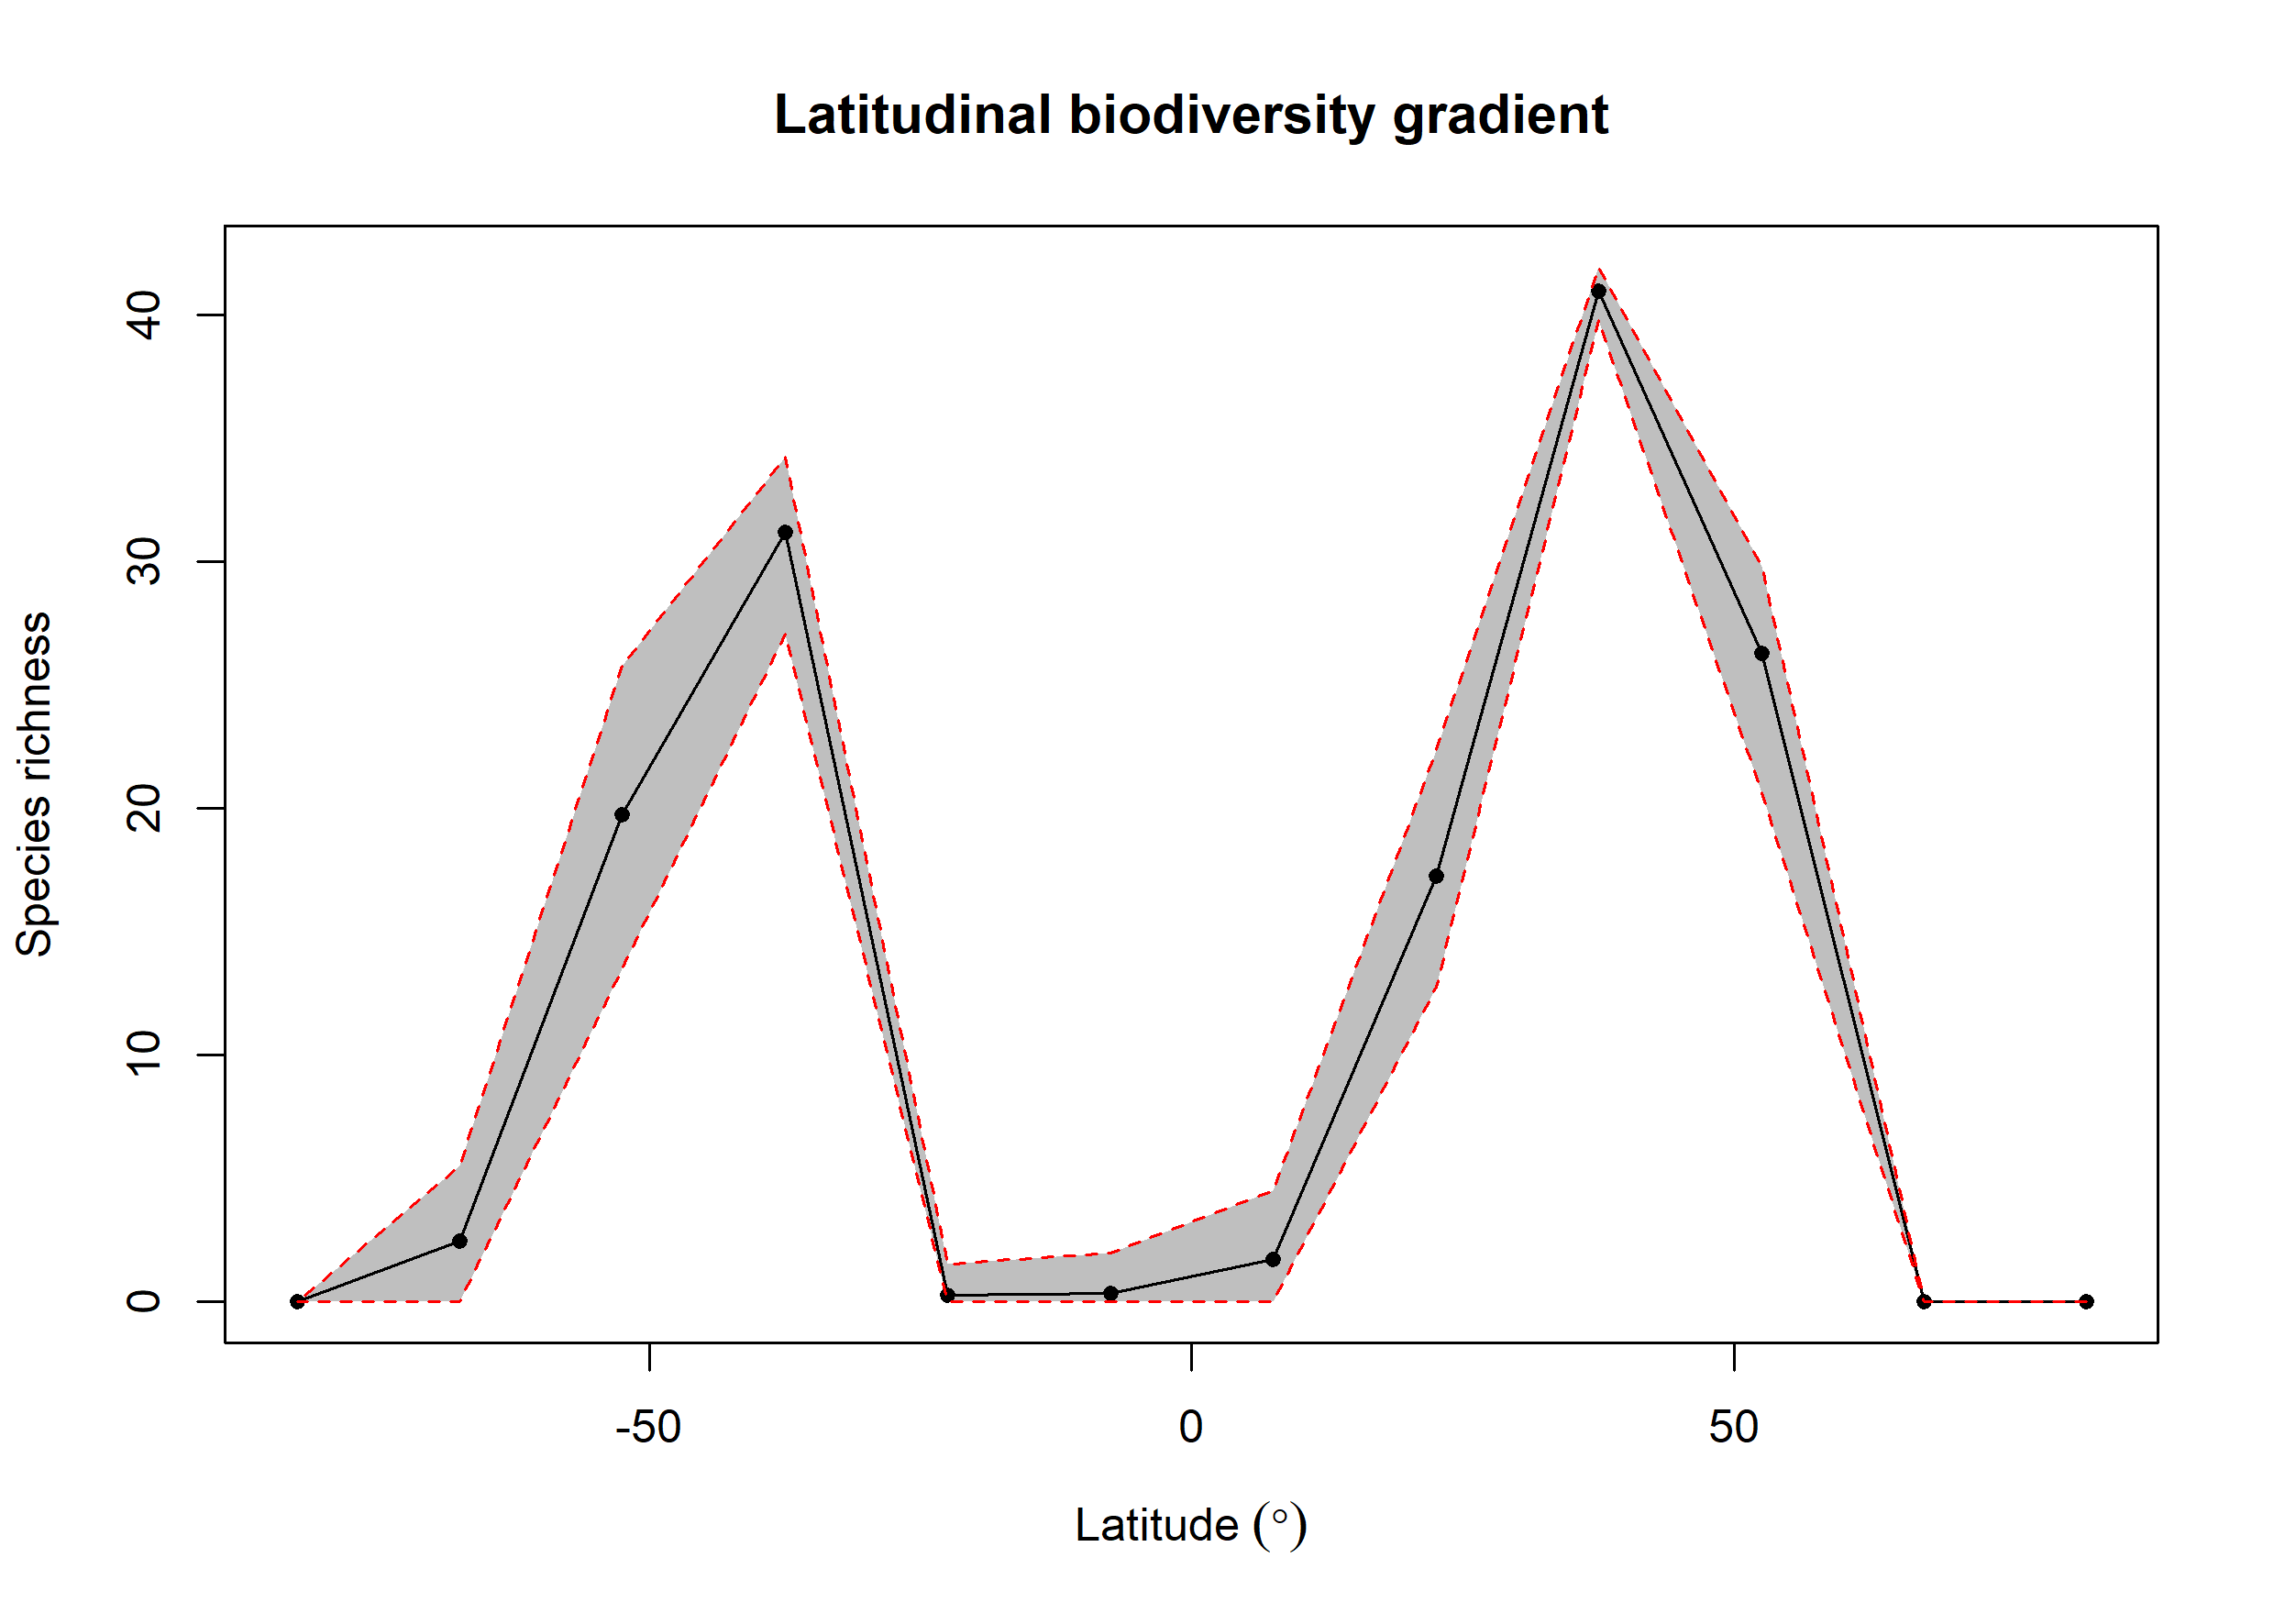

Source data for this figure (header and first rows):
bin, max, min, mid, hemisphere, mean_richness, CI.Lower, CI.Upper
1, 90, 75, 82.5, N, NA, NA, NA
2, 75, 60, 67.5, N, NA, NA, NA
3, 60, 45, 52.5, N, 26.29, 20.63, 29.83
4, 45, 30, 37.5, N, 40.98, 39.78, 41.95
5, 30, 15, 22.5, N, 17.26, 12.78, 22.36
6, 15, 0, 7.5, N, 1.71, 0, 4.525
7, 0, -15, -7.5, S, 0.34, 0, 2
8, -15, -30, -22.5, S, 0.26, 0, 1.525
9, -30, -45, -37.5, S, 31.2, 27.07, 34.23
10, -45, -60, -52.5, S, 19.73, 13.51, 25.77
11, -60, -75, -67.5, S, 2.45, 0, 5.524
12, -75, -90, -82.5, S, NA, NA, NA
